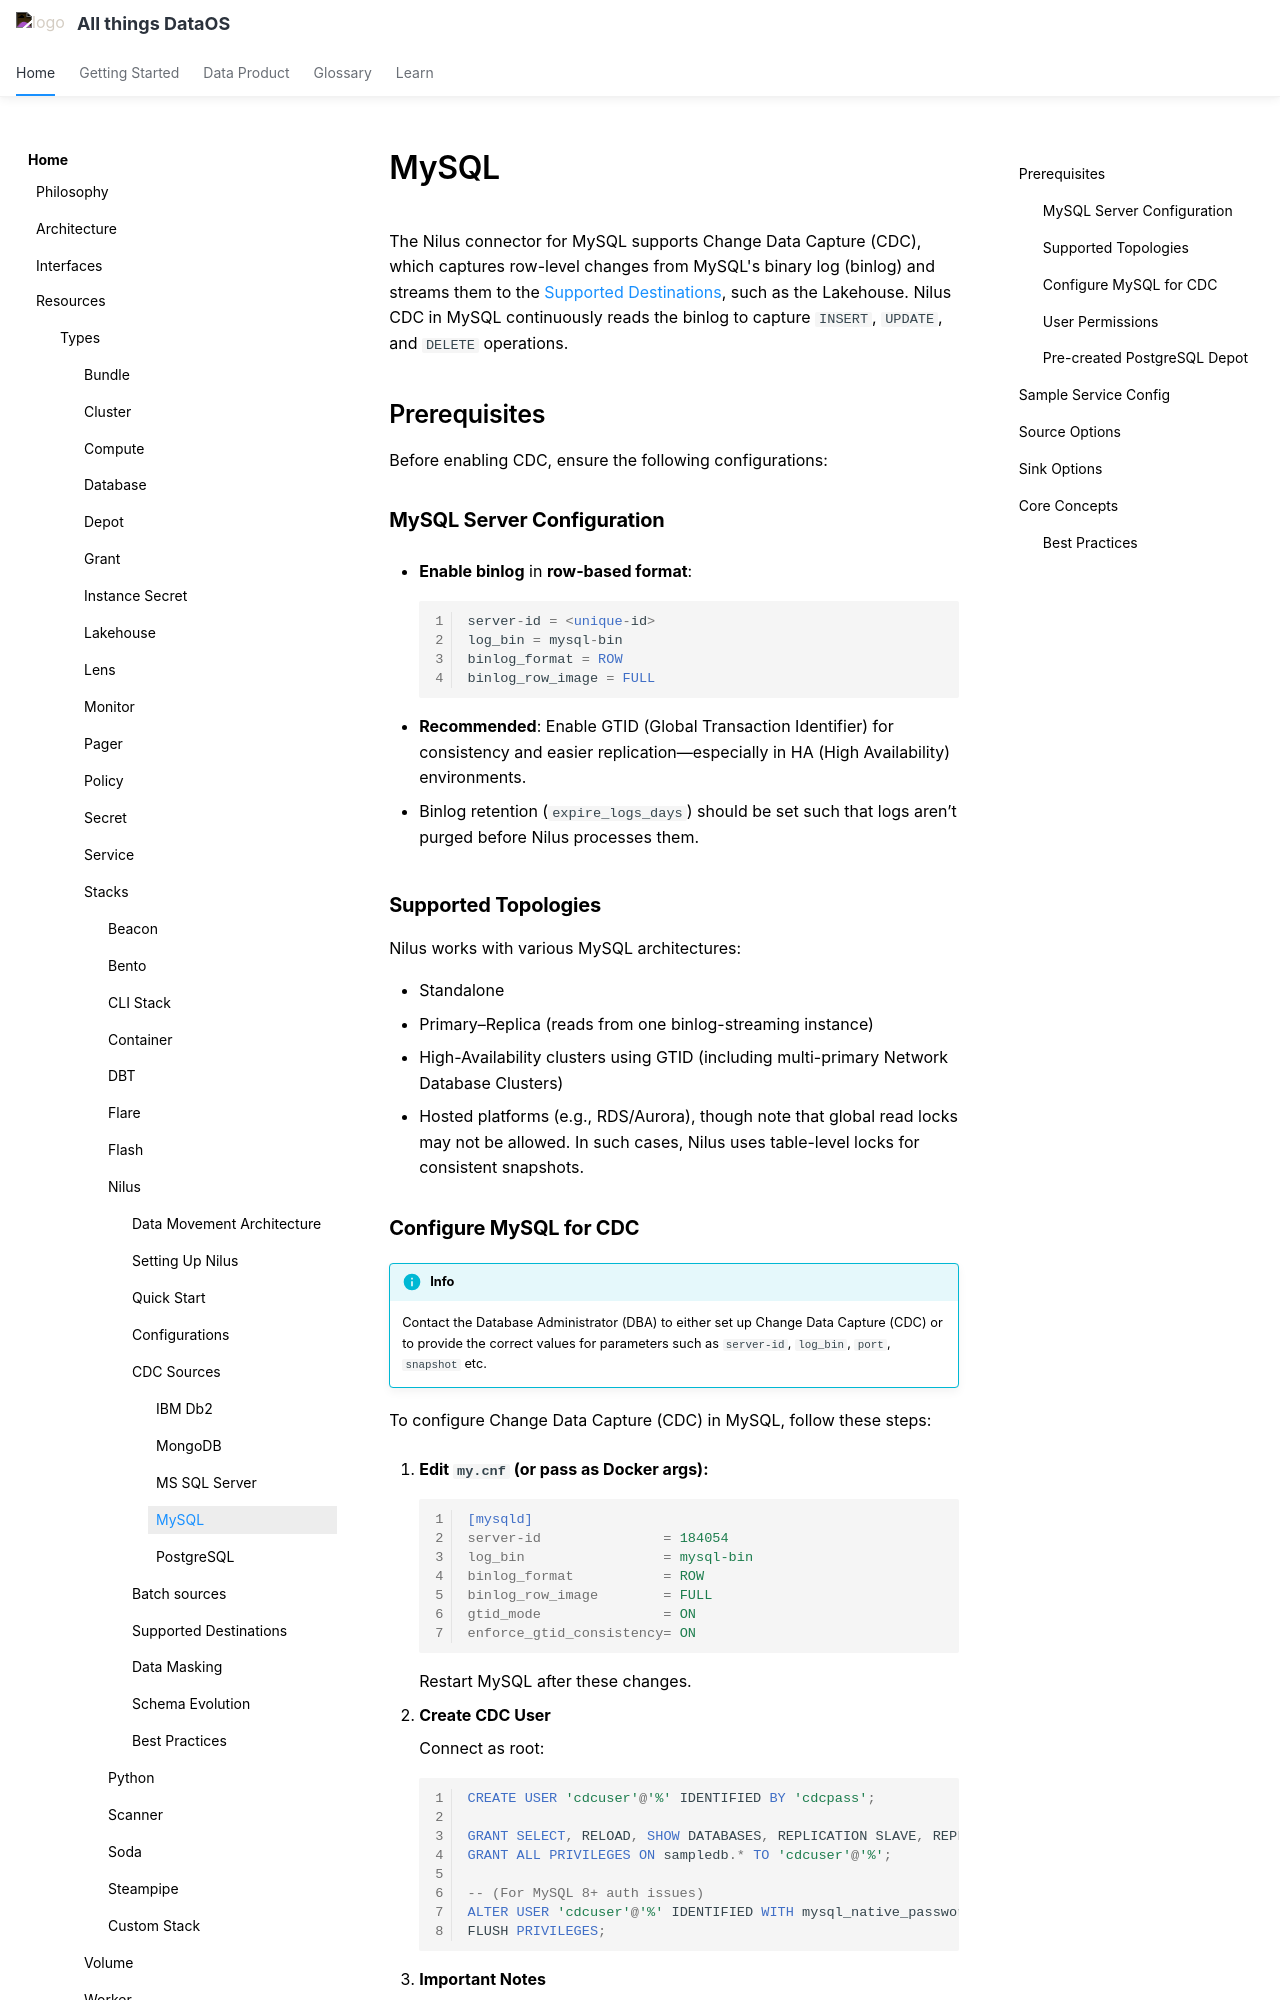

repository: moderndatacompany/dataos.info · page: resources/stacks/nilus/cdc_sources/mysql/index.html · generator: mkdocs

# MySQL

The Nilus connector for MySQL supports Change Data Capture (CDC), which captures row-level changes from MySQL's binary log (binlog) and streams them to the [Supported Destinations](/resources/stacks/nilus/supported_destinations/), such as the Lakehouse. Nilus CDC in MySQL continuously reads the binlog to capture `INSERT`, `UPDATE`, and `DELETE` operations.

## Prerequisites 

Before enabling CDC, ensure the following configurations:

### **MySQL Server Configuration**

- **Enable binlog** in **row‑based format**:

      ```sql
      server-id = <unique-id>
      log_bin = mysql-bin
      binlog_format = ROW
      binlog_row_image = FULL
      ```

- **Recommended**: Enable GTID (Global Transaction Identifier) for consistency and easier replication—especially in HA (High Availability) environments.

- Binlog retention (`expire_logs_days`) should be set such that logs aren’t purged before Nilus processes them.

### **Supported Topologies**

Nilus works with various MySQL architectures:

* Standalone
* Primary–Replica (reads from one binlog-streaming instance)
* High-Availability clusters using GTID (including multi-primary Network Database Clusters)
* Hosted platforms (e.g., RDS/Aurora), though note that global read locks may not be allowed. In such cases, Nilus uses table-level locks for consistent snapshots.

### **Configure MySQL for CDC**

!!! info
    Contact the Database Administrator (DBA) to either set up Change Data Capture (CDC) or to provide the correct values for parameters such as  `server-id`, `log_bin`, `port`, `snapshot` etc.


To configure Change Data Capture (CDC) in MySQL, follow these steps:

1.  **Edit `my.cnf` (or pass as Docker args):** 
      


      ```ini
      [mysqld]
      server-id               = 184054
      log_bin                 = mysql-bin
      binlog_format           = ROW
      binlog_row_image        = FULL
      gtid_mode               = ON
      enforce_gtid_consistency= ON
      ```

      Restart MySQL after these changes.

2.  **Create CDC User**


    Connect as root:

    ```sql
    CREATE USER 'cdcuser'@'%' IDENTIFIED BY 'cdcpass';

    GRANT SELECT, RELOAD, SHOW DATABASES, REPLICATION SLAVE, REPLICATION CLIENT, LOCK TABLES ON *.* TO 'cdcuser'@'%';
    GRANT ALL PRIVILEGES ON sampledb.* TO 'cdcuser'@'%';

    -- (For MySQL 8+ auth issues)
    ALTER USER 'cdcuser'@'%' IDENTIFIED WITH mysql_native_password BY 'cdcpass';
    FLUSH PRIVILEGES;
    ```


3. **Important Notes**

      1. Ensure tables have a primary key for CDC functionality.
      2. Use fully qualified names in `table.include.list` (e.g., `database.table`).
      3. Restart the Nilus service after making changes to include lists.
      4. Ensure the table name case sensitivity exactly matches.

### **User Permissions**

Nilus requires a user with these grants:

```sql
GRANT SELECT, RELOAD, SHOW DATABASES,
REPLICATION SLAVE, REPLICATION CLIENT
ON *.* TO 'nilus'@'%';
```

If global read locks are prohibited (e.g., RDS/Aurora), also grant:

```sql
GRANT LOCK TABLES ON *.* TO 'nilus'@'%';
```

Apply `FLUSH PRIVILEGES;` afterward. 

**Tip:** If Nilus stores snapshot history in a MySQL schema, also grant `CREATE`, `INSERT`, `UPDATE`, and `DELETE` on that schema.
